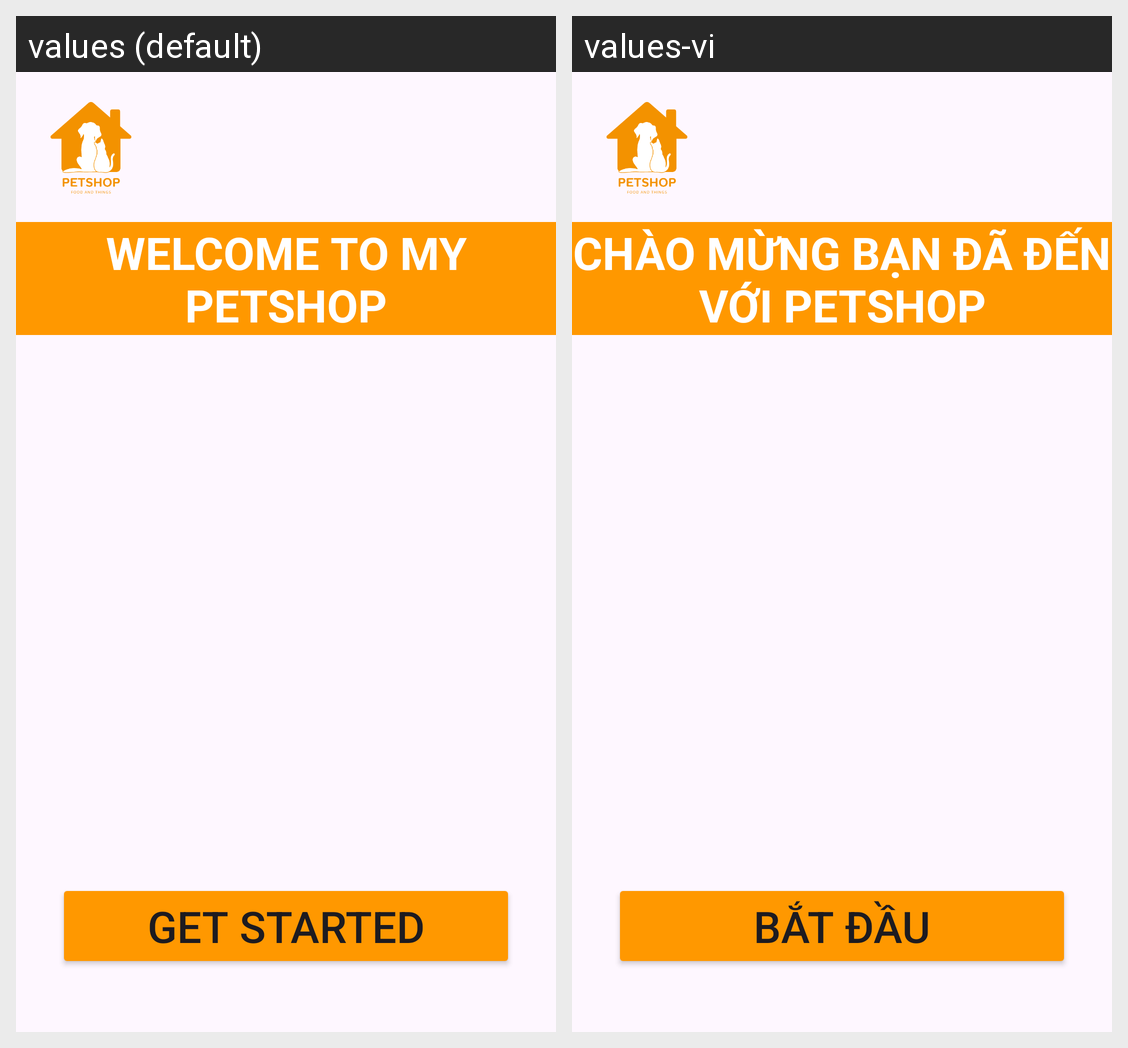

Locale-by-locale string values for the Android screen shown in this grid:
Android screen res/layout/activity_main.xml rendered under 2 locales, left to right: values (default), values-vi. Device: Nexus 5 (rendered at 1080×1920; each locale shown at half size, 540×960, under a caption strip naming it); theme Theme.PetShopApp.
Strings drawn on this screen, with the default value and each locale's value (text and hints the layout hard-codes, and strings that could not be matched under every locale, appear in the picture but are not listed):

title_activity_main
  values: WELCOME TO MY PETSHOP
  values-vi: CHÀO MỪNG BẠN ĐÃ ĐẾN VỚI PETSHOP

button_activity_main
  values: Get Started
  values-vi: Bắt Đầu
